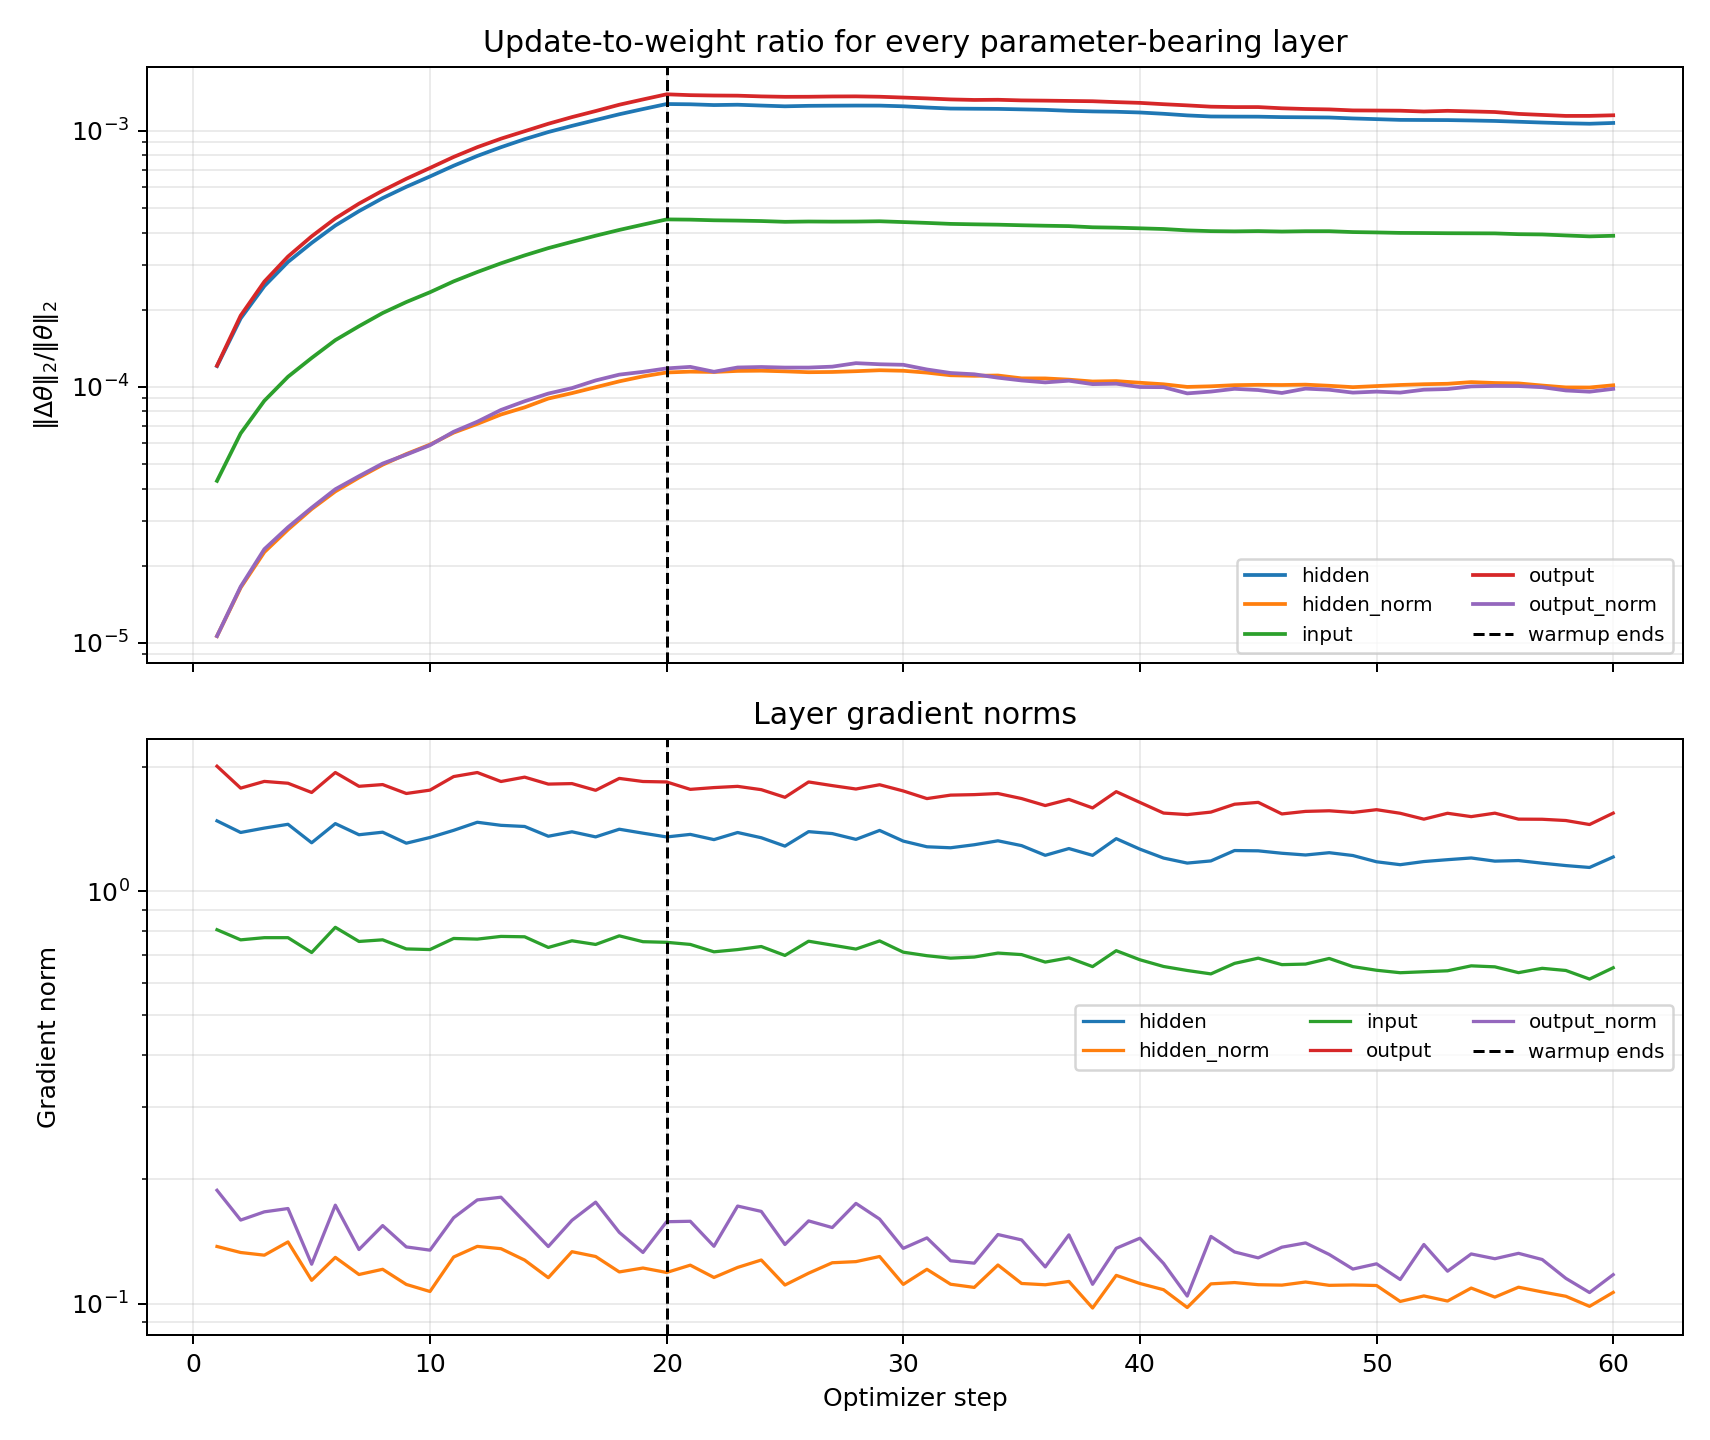

Source data for this figure (header and first rows):
step, layer, learning_rate, lr_multiplier, warmup_active, gradient_norm, update_norm, weight_norm, update_to_weight_ratio, peak_lr_counterfactual_ratio
1, input, 7.499999999999999e-06, 0.05, True, 0.8069, 0.0006894, 16.08, 4.286262391413122e-05, 0.0008573
1, hidden_norm, 7.499999999999999e-06, 0.05, True, 0.1376, 0.0001698, 16.0, 1.0613769795800585e-05, 0.0002123
1, hidden, 7.499999999999999e-06, 0.05, True, 1.482, 0.001924, 15.98, 0.0001204, 0.002408
1, output_norm, 7.499999999999999e-06, 0.05, True, 0.1883, 0.0001698, 16.0, 1.0613775813517082e-05, 0.0002123
1, output, 7.499999999999999e-06, 0.05, True, 2.011, 0.0003802, 3.149, 0.0001208, 0.002415
2, input, 1.4999999999999999e-05, 0.1, True, 0.7625, 0.001057, 16.08, 6.571070756431982e-05, 0.0006571
2, hidden_norm, 1.4999999999999999e-05, 0.1, True, 0.133, 0.0002626, 16, 1.6414248701373635e-05, 0.0001641
2, hidden, 1.4999999999999999e-05, 0.1, True, 1.389, 0.002954, 15.98, 0.0001849, 0.001849
2, output_norm, 1.4999999999999999e-05, 0.1, True, 0.1594, 0.0002649, 16, 1.6556161684703565e-05, 0.0001656
2, output, 1.4999999999999999e-05, 0.1, True, 1.779, 0.0005966, 3.149, 0.0001895, 0.001895
3, input, 2.2499999999999998e-05, 0.15, True, 0.7718, 0.001417, 16.08, 8.808367094222042e-05, 0.0005872
3, hidden_norm, 2.2499999999999998e-05, 0.15, True, 0.1311, 0.0003616, 16, 2.259955444874255e-05, 0.0001507
3, hidden, 2.2499999999999998e-05, 0.15, True, 1.423, 0.003948, 15.98, 0.000247, 0.001647
3, output_norm, 2.2499999999999998e-05, 0.15, True, 0.1669, 0.000371, 16, 2.31860651923187e-05, 0.0001546
3, output, 2.2499999999999998e-05, 0.15, True, 1.847, 0.0008097, 3.149, 0.0002572, 0.001714
4, input, 2.9999999999999997e-05, 0.2, True, 0.7718, 0.001759, 16.08, 0.0001093, 0.0005467
4, hidden_norm, 2.9999999999999997e-05, 0.2, True, 0.1411, 0.0004428, 16, 2.767410582058839e-05, 0.0001384
4, hidden, 2.9999999999999997e-05, 0.2, True, 1.454, 0.004908, 15.98, 0.0003071, 0.001535
4, output_norm, 2.9999999999999997e-05, 0.2, True, 0.1701, 0.0004519, 16, 2.8242730450345075e-05, 0.0001412
4, output, 2.9999999999999997e-05, 0.2, True, 1.828, 0.001015, 3.148, 0.0003223, 0.001612
5, input, 3.75e-05, 0.25, True, 0.7104, 0.002082, 16.08, 0.0001295, 0.0005179
5, hidden_norm, 3.75e-05, 0.25, True, 0.1139, 0.0005324, 16, 3.327759534147263e-05, 0.0001331
5, hidden, 3.75e-05, 0.25, True, 1.311, 0.005823, 15.98, 0.0003644, 0.001457
5, output_norm, 3.75e-05, 0.25, True, 0.1246, 0.0005385, 16, 3.365931957698606e-05, 0.0001346
5, output, 3.75e-05, 0.25, True, 1.736, 0.001217, 3.148, 0.0003866, 0.001546
6, input, 4.4999999999999996e-05, 0.3, True, 0.8177, 0.002444, 16.08, 0.000152, 0.0005066
6, hidden_norm, 4.4999999999999996e-05, 0.3, True, 0.1295, 0.0006239, 16, 3.899355974200001e-05, 0.00013
6, hidden, 4.4999999999999996e-05, 0.3, True, 1.459, 0.006808, 15.98, 0.000426, 0.00142
6, output_norm, 4.4999999999999996e-05, 0.3, True, 0.1733, 0.000636, 16, 3.974898331479595e-05, 0.0001325
6, output, 4.4999999999999996e-05, 0.3, True, 1.941, 0.00143, 3.148, 0.0004541, 0.001514
7, input, 5.2499999999999995e-05, 0.35, True, 0.7556, 0.002771, 16.08, 0.0001723, 0.0004922
7, hidden_norm, 5.2499999999999995e-05, 0.35, True, 0.1177, 0.000707, 16, 4.418564457535754e-05, 0.0001262
7, hidden, 5.2499999999999995e-05, 0.35, True, 1.371, 0.00775, 15.98, 0.0004849, 0.001386
7, output_norm, 5.2499999999999995e-05, 0.35, True, 0.1353, 0.0007154, 16, 4.471625306904909e-05, 0.0001278
7, output, 5.2499999999999995e-05, 0.35, True, 1.797, 0.001633, 3.148, 0.0005187, 0.001482
8, input, 5.9999999999999995e-05, 0.4, True, 0.7626, 0.00312, 16.08, 0.000194, 0.0004849
8, hidden_norm, 5.9999999999999995e-05, 0.4, True, 0.1211, 0.0007931, 16, 4.956941418615188e-05, 0.0001239
8, hidden, 5.9999999999999995e-05, 0.4, True, 1.391, 0.008713, 15.98, 0.0005452, 0.001363
8, output_norm, 5.9999999999999995e-05, 0.4, True, 0.1546, 0.0008013, 16, 5.008427874458443e-05, 0.0001252
8, output, 5.9999999999999995e-05, 0.4, True, 1.815, 0.001835, 3.147, 0.000583, 0.001458
9, input, 6.75e-05, 0.45, True, 0.7248, 0.003444, 16.08, 0.0002141, 0.0004758
9, hidden_norm, 6.75e-05, 0.45, True, 0.1113, 0.0008728, 16, 5.455282762069085e-05, 0.0001212
9, hidden, 6.75e-05, 0.45, True, 1.308, 0.009645, 15.98, 0.0006035, 0.001341
9, output_norm, 6.75e-05, 0.45, True, 0.1372, 0.0008683, 16, 5.427615355359399e-05, 0.0001206
9, output, 6.75e-05, 0.45, True, 1.727, 0.002041, 3.147, 0.0006487, 0.001441
10, input, 7.5e-05, 0.5, True, 0.7222, 0.003761, 16.08, 0.0002338, 0.0004676
10, hidden_norm, 7.5e-05, 0.5, True, 0.107, 0.0009502, 16, 5.939026720944231e-05, 0.0001188
10, hidden, 7.5e-05, 0.5, True, 1.35, 0.01059, 15.98, 0.0006624, 0.001325
10, output_norm, 7.5e-05, 0.5, True, 0.1348, 0.0009453, 16, 5.9084812275564165e-05, 0.0001182
10, output, 7.5e-05, 0.5, True, 1.759, 0.00225, 3.147, 0.0007149, 0.00143
11, input, 8.25e-05, 0.55, True, 0.7684, 0.004147, 16.08, 0.0002578, 0.0004688
11, hidden_norm, 8.25e-05, 0.55, True, 0.1297, 0.001058, 16, 6.61537352151177e-05, 0.0001203
11, hidden, 8.25e-05, 0.55, True, 1.405, 0.01166, 15.98, 0.0007295, 0.001326
11, output_norm, 8.25e-05, 0.55, True, 0.1615, 0.001067, 16, 6.667388175819819e-05, 0.0001212
11, output, 8.25e-05, 0.55, True, 1.898, 0.002484, 3.146, 0.0007894, 0.001435
12, input, 8.999999999999999e-05, 0.6, True, 0.7656, 0.00451, 16.08, 0.0002804, 0.0004674
12, hidden_norm, 8.999999999999999e-05, 0.6, True, 0.1377, 0.001145, 16, 7.1570871724581e-05, 0.0001193
12, hidden, 8.999999999999999e-05, 0.6, True, 1.47, 0.01273, 15.98, 0.0007966, 0.001328
12, output_norm, 8.999999999999999e-05, 0.6, True, 0.1784, 0.001167, 16, 7.296843969814245e-05, 0.0001216
12, output, 8.999999999999999e-05, 0.6, True, 1.941, 0.002712, 3.146, 0.0008619, 0.001437
... 240 more rows
